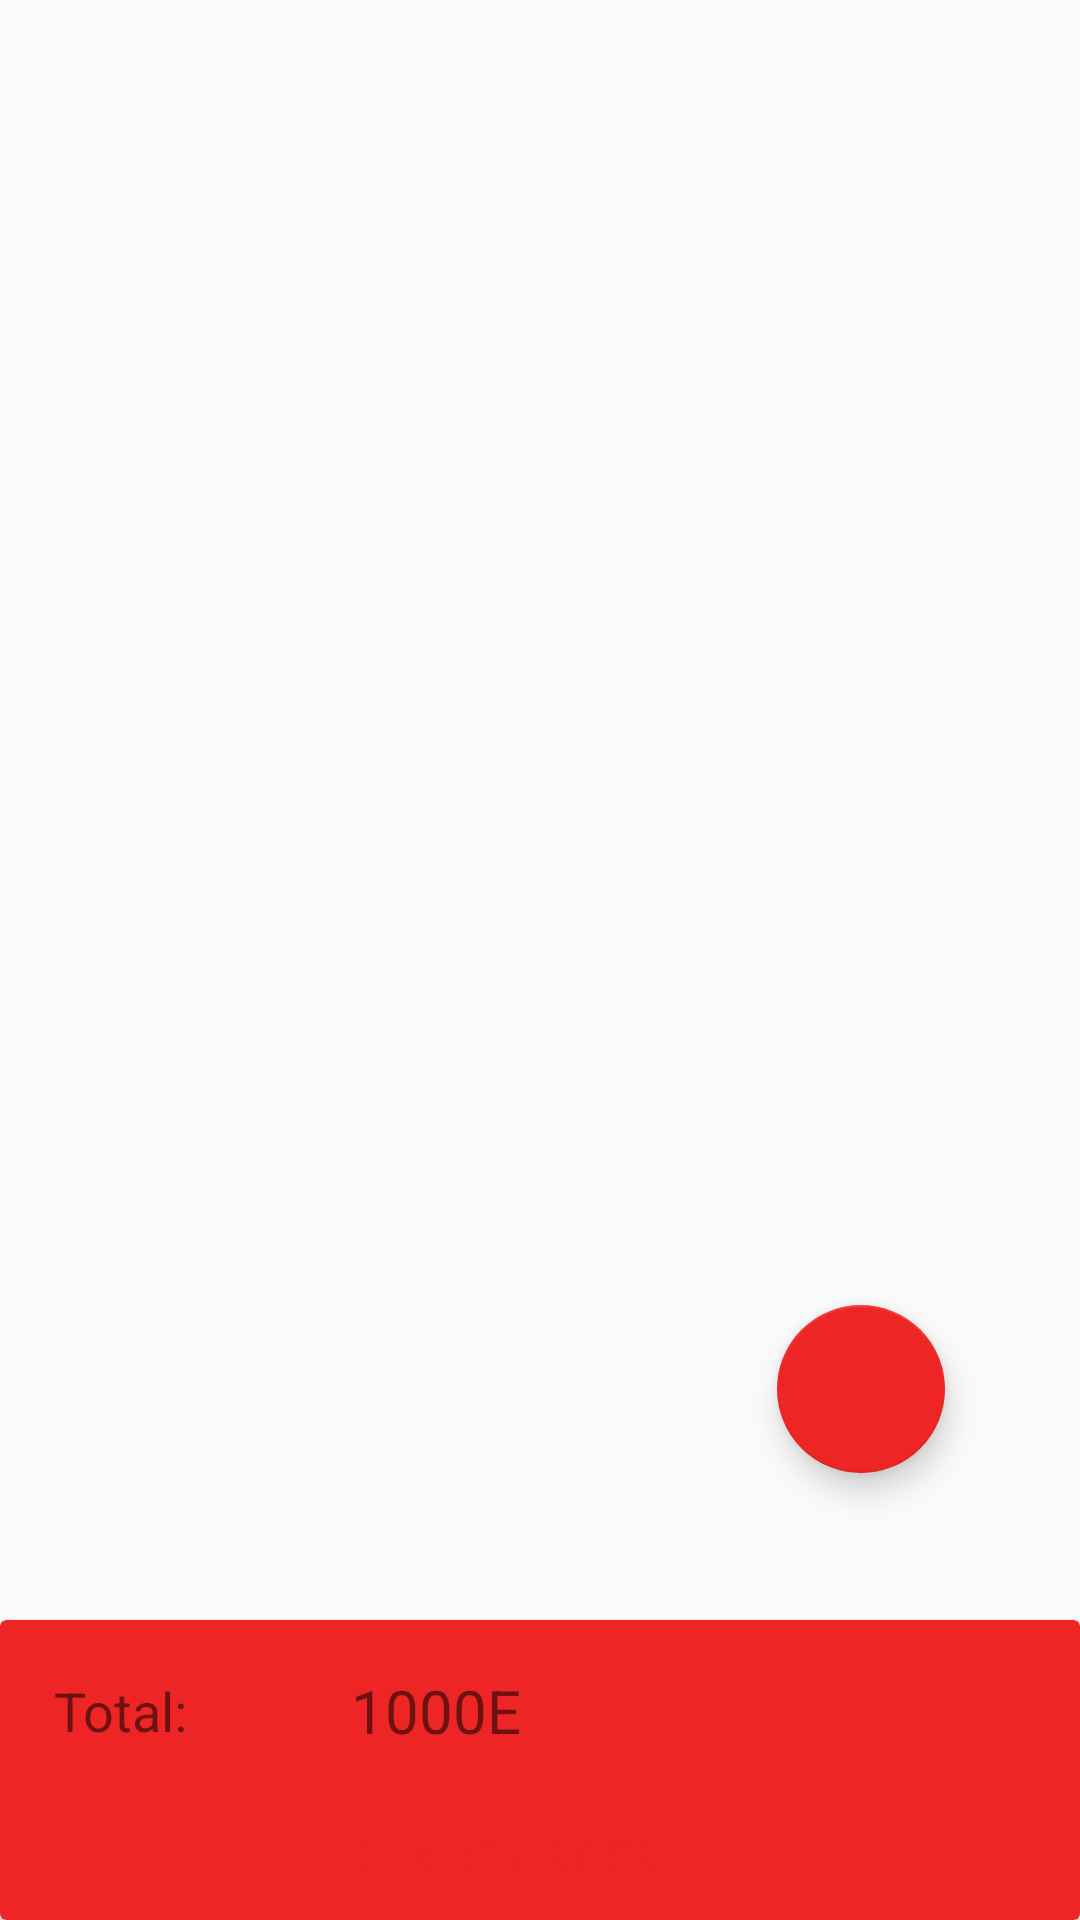

Here is an Android app screen rendered from its layout file. Give the layout XML and the strings, colors and styles it references.
<!-- AndroidManifest.xml: application theme AppTheme -->
<!-- res/layout/fragment_menu.xml -->
<?xml version="1.0" encoding="utf-8"?>
<RelativeLayout xmlns:android="http://schemas.android.com/apk/res/android"
    xmlns:app="http://schemas.android.com/apk/res-auto"
    android:layout_width="match_parent"
    android:layout_height="match_parent">

    <androidx.recyclerview.widget.RecyclerView
        android:id="@+id/cartRecyclerView"
        android:layout_width="match_parent"
        android:layout_height="wrap_content"
        android:layout_marginBottom="100dp"
        android:background="@android:color/transparent" />

    <androidx.cardview.widget.CardView
        android:layout_width="match_parent"
        android:layout_height="100dp"
        android:layout_alignParentBottom="true"
        app:cardBackgroundColor="@color/fikaColor">
        <RelativeLayout
            android:layout_width="match_parent"
            android:layout_height="match_parent">

            <LinearLayout
                android:layout_width="374dp"
                android:layout_height="wrap_content"
                android:layout_marginStart="8dp"
                android:layout_marginLeft="8dp"
                android:layout_marginTop="8dp"
                android:layout_marginEnd="8dp"
                android:layout_marginRight="8dp"
                android:layout_marginBottom="8dp"
                android:gravity="center_vertical"
                android:orientation="horizontal">

                <TextView
                    android:layout_width="69dp"
                    android:layout_height="wrap_content"
                    android:layout_margin="5dp"
                    android:padding="5dp"
                    android:text="Total:"
                    android:textColor="@color/colorWhite"
                    android:textSize="18sp" />

                <TextView
                    android:id="@+id/totaltextView"
                    android:layout_width="95dp"
                    android:layout_height="wrap_content"
                    android:layout_marginStart="30dp"
                    android:text="1000E"
                    android:textColor="@color/colorWhite"
                    android:textSize="20sp" />


            </LinearLayout>

            <Button
                android:id="@+id/placeOrderBtn"
                android:layout_width="357dp"
                android:layout_height="37dp"
                android:layout_alignParentEnd="true"
                android:layout_alignParentBottom="true"
                android:layout_marginEnd="22dp"
                android:layout_marginBottom="2dp"
                android:text="Place Order"
                android:textColor="@color/fikaColor"
                android:background="@color/colorWhite"
                android:textSize="16sp" />

        </RelativeLayout>

    </androidx.cardview.widget.CardView>

    <com.google.android.material.floatingactionbutton.FloatingActionButton
        android:id="@+id/removeCartBtn"
        android:layout_width="wrap_content"
        android:layout_height="wrap_content"
        android:layout_alignParentEnd="true"
        android:layout_alignParentBottom="true"
        android:layout_marginEnd="45dp"
        android:layout_marginBottom="149dp"
        android:clickable="true"
        app:backgroundTint="@color/fikaColor"
        app:srcCompat="@drawable/ic_remove_shopping_cart_black_24dp" />

</RelativeLayout>
<!-- resources referenced by this layout -->
<resources>
  <color name="fikaColor">#EE2525</color>
  <style name="AppTheme" parent="Theme.AppCompat.Light.DarkActionBar">
          
          <item name="colorPrimary">@color/fikaColor</item>
          <item name="colorPrimaryDark">@color/colorPrimaryDark</item>
          <item name="colorAccent">@color/colorAccent</item>
      </style>
  <color name="colorPrimaryDark">#00574B</color>
  <color name="colorAccent">#D81B60</color>
</resources>
